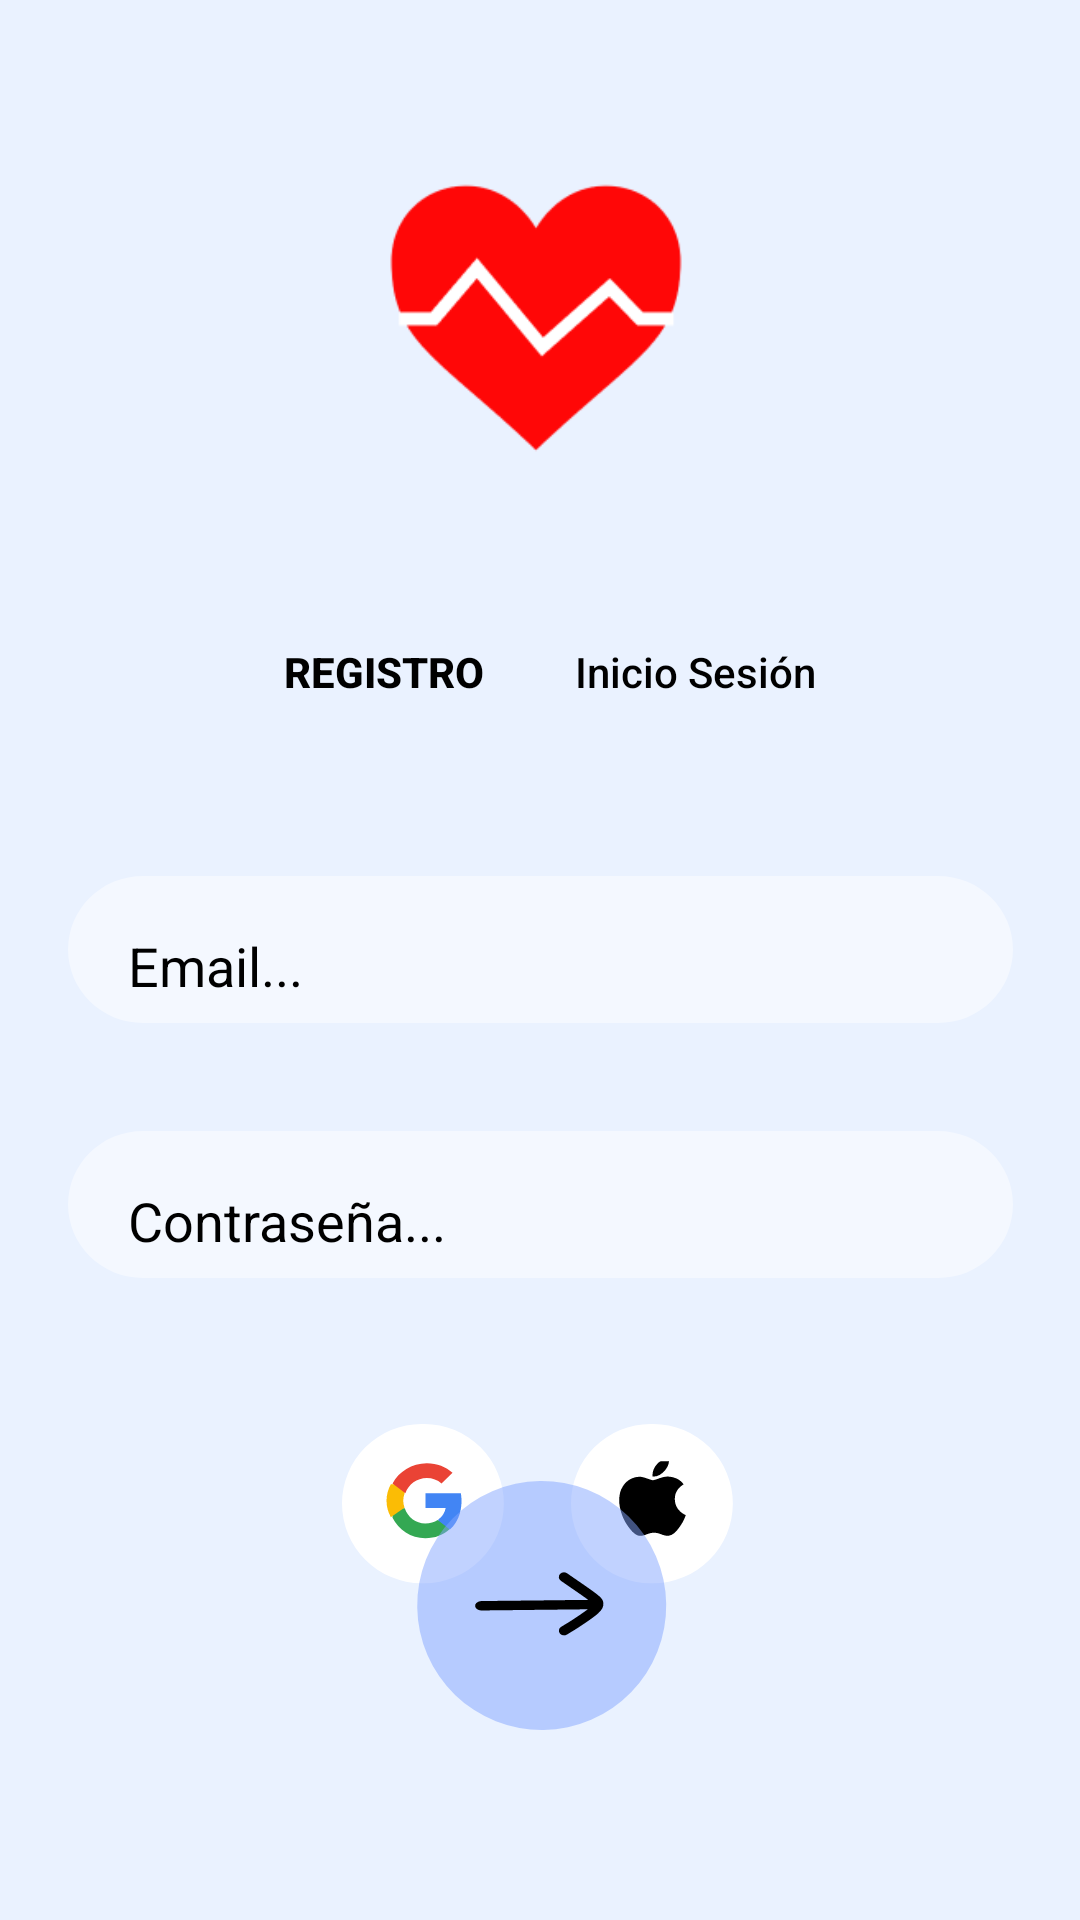

Android layout source for this screen:
<!-- AndroidManifest.xml: application theme Theme.AppCompat.NoActionBar -->
<!-- res/layout/activity_register.xml -->
<?xml version="1.0" encoding="utf-8"?>
<androidx.constraintlayout.widget.ConstraintLayout xmlns:android="http://schemas.android.com/apk/res/android"
    xmlns:app="http://schemas.android.com/apk/res-auto"
    xmlns:tools="http://schemas.android.com/tools"
    android:id="@+id/main"
    android:layout_width="match_parent"
    android:layout_height="match_parent"
    android:background="#EAF2FF"
    tools:context=".RegisterActivity">

    <ImageButton
        android:id="@+id/imageButton2"
        android:layout_width="58dp"
        android:layout_height="55dp"
        android:layout_marginTop="48dp"
        android:layout_marginEnd="112dp"
        android:background="@null"
        android:contentDescription="@string/logoapple"
        android:src="@drawable/group_33737"
        app:layout_constraintEnd_toEndOf="parent"
        app:layout_constraintHorizontal_bias="0.911"
        app:layout_constraintStart_toEndOf="@+id/imageButton"
        app:layout_constraintTop_toBottomOf="@+id/Pass_text"
        tools:src="@drawable/group_33737" />

    <ImageButton
        android:id="@+id/imageButton"
        style="@android:style/Widget.Material.ImageButton"
        android:layout_width="58dp"
        android:layout_height="55dp"
        android:layout_marginStart="112dp"
        android:layout_marginTop="48dp"
        android:background="@null"
        android:contentDescription="@string/logogoogle"
        android:src="@drawable/group_33736"
        app:layout_constraintStart_toStartOf="parent"
        app:layout_constraintTop_toBottomOf="@+id/Pass_text"
        tools:src="@drawable/group_33736" />

    <ImageView
        android:id="@+id/imageView2"
        android:layout_width="108dp"
        android:layout_height="108dp"
        android:layout_marginStart="166dp"
        android:layout_marginTop="52dp"
        android:layout_marginEnd="166dp"
        android:background="@null"
        android:contentDescription="@string/logologo"
        app:layout_constraintEnd_toEndOf="parent"
        app:layout_constraintHorizontal_bias="0.517"
        app:layout_constraintStart_toStartOf="parent"
        app:layout_constraintTop_toTopOf="parent"
        app:srcCompat="@drawable/group_33758" />

    <Button
        android:id="@+id/Registre_Butt"
        style="@style/Widget.AppCompat.Button.Borderless"
        android:layout_width="wrap_content"
        android:layout_height="wrap_content"
        android:layout_marginStart="76dp"
        android:layout_marginTop="40dp"
        android:onClick="register"
        android:text="@string/registro"
        android:textColor="#000000"
        android:textStyle="bold"
        app:layout_constraintEnd_toStartOf="@+id/Inicio_Butt"
        app:layout_constraintStart_toStartOf="parent"
        app:layout_constraintTop_toBottomOf="@+id/imageView2" />

    <Button
        android:id="@+id/Inicio_Butt"
        android:onClick="login"
        style="@style/Widget.AppCompat.Button.Borderless"
        android:layout_width="wrap_content"
        android:layout_height="wrap_content"
        android:layout_marginTop="40dp"
        android:layout_marginEnd="76dp"
        android:text="@string/inicio_sesi_n"
        android:textAppearance="@style/TextAppearance.AppCompat.Body2"
        android:textColor="#000000"
        app:layout_constraintEnd_toEndOf="parent"
        app:layout_constraintTop_toBottomOf="@+id/imageView2" />

    <EditText
        android:id="@+id/Email_text"
        android:layout_width="315dp"
        android:layout_height="49dp"
        android:layout_marginStart="63dp"
        android:layout_marginTop="44dp"
        android:layout_marginEnd="63dp"
        android:autofillHints=""
        android:background="@drawable/rectangle_981"
        android:ems="10"
        android:hint="@string/email"
        android:inputType="textEmailAddress"
        android:paddingLeft="20dp"
        android:paddingTop="11dp"
        android:textColorHighlight="#000000"
        android:textColorHint="#000000"
        android:textSize="18sp"
        app:layout_constraintEnd_toEndOf="parent"
        app:layout_constraintStart_toStartOf="parent"
        app:layout_constraintTop_toBottomOf="@+id/Registre_Butt" />

    <EditText
        android:id="@+id/Pass_text"
        android:layout_width="315dp"
        android:layout_height="49dp"
        android:layout_marginStart="63dp"
        android:layout_marginTop="36dp"
        android:layout_marginEnd="63dp"
        android:autofillHints=""
        android:background="@drawable/rectangle_981"
        android:ems="10"
        android:hint="@string/contrase_a"
        android:inputType="textPassword"
        android:paddingLeft="20dp"
        android:paddingTop="11dp"
        android:textAlignment="viewStart"
        android:textAppearance="@style/TextAppearance.AppCompat.Body1"
        android:textColorHint="#000000"
        android:textSize="18sp"
        app:layout_constraintEnd_toEndOf="parent"
        app:layout_constraintStart_toStartOf="parent"
        app:layout_constraintTop_toBottomOf="@+id/Email_text" />

    <TextView
        android:id="@+id/textView2"
        android:layout_width="260dp"
        android:layout_height="26dp"
        android:layout_marginStart="105dp"
        android:layout_marginTop="27dp"
        android:layout_marginEnd="105dp"
        android:layout_marginBottom="68dp"
        android:gravity="center"
        android:text="@string/ingresa_como_invitado"
        android:textColor="#000000"
        android:textStyle="bold"
        app:layout_constraintBottom_toTopOf="@+id/imageButton4"
        app:layout_constraintEnd_toEndOf="parent"
        app:layout_constraintHorizontal_bias="0.636"
        app:layout_constraintStart_toStartOf="parent"
        app:layout_constraintTop_toBottomOf="@+id/imageButton2"
        app:layout_constraintVertical_bias="0.0" />

    <ImageButton
        android:id="@+id/imageButton4"
        android:layout_width="wrap_content"
        android:layout_height="wrap_content"
        android:layout_marginStart="166dp"
        android:layout_marginEnd="166dp"
        android:layout_marginBottom="52dp"
        android:background="@null"
        android:contentDescription="@string/todo"
        android:onClick="register"
        app:layout_constraintBottom_toBottomOf="parent"
        app:layout_constraintEnd_toEndOf="parent"
        app:layout_constraintStart_toStartOf="parent"
        app:srcCompat="@drawable/frame_1233" />

</androidx.constraintlayout.widget.ConstraintLayout>
<!-- resources referenced by this layout -->
<resources>
  <!-- drawable frame_1233 (drawable) -->
  <vector xmlns:android="http://schemas.android.com/apk/res/android"
      android:width="95dp"
      android:height="104dp"
      android:viewportWidth="95"
      android:viewportHeight="104">
    <path
        android:pathData="M47.9,51.18m-0.64,-41.5a41.49,41.51 134.11,1 1,1.29 82.99a41.49,41.51 134.11,1 1,-1.29 -82.99"
        android:fillColor="#82A5FF"
        android:fillAlpha="0.5"/>
    <path
        android:pathData="M56.26,60.88C58.07,59.84 59.87,58.71 61.6,57.53C66.19,54.41 68.5,52.84 68.46,50.64C68.43,48.77 67.41,48.07 60.79,43.48C59.87,42.85 58.32,41.78 56.35,40.42C55.6,39.9 54.52,40.04 53.95,40.73C53.38,41.42 53.53,42.41 54.29,42.93C56.25,44.29 57.81,45.36 58.72,45.99C60.65,47.32 62.28,48.45 63.41,49.29C58.61,49.34 52.76,49.41 46.91,49.48C40,49.55 33.09,49.63 27.93,49.68C26.7,49.7 25.71,50.41 25.71,51.28L25.71,51.29C25.73,52.15 26.72,52.83 27.94,52.82C33.11,52.77 40.03,52.69 46.94,52.61C52.72,52.55 58.49,52.48 63.26,52.43C62.21,53.22 60.85,54.15 59.57,55.02C57.9,56.15 56.18,57.24 54.44,58.24C53.92,58.54 53.63,59.06 53.64,59.59C53.64,59.87 53.73,60.15 53.9,60.4C54.4,61.13 55.46,61.35 56.26,60.89L56.26,60.88Z"
        android:fillColor="#000000"/>
  </vector>
  <!-- drawable group_33736 (drawable) -->
  <vector xmlns:android="http://schemas.android.com/apk/res/android"
      android:width="54dp"
      android:height="54dp"
      android:viewportWidth="54"
      android:viewportHeight="54">
    <path
        android:pathData="M26.528,0L27.419,0A26.528,26.528 0,0 1,53.947 26.528L53.947,26.528A26.528,26.528 0,0 1,27.419 53.056L26.528,53.056A26.528,26.528 0,0 1,0 26.528L0,26.528A26.528,26.528 0,0 1,26.528 0z"
        android:fillColor="#ffffff"/>
    <path
        android:pathData="M39.84,25.666C39.84,24.76 39.761,23.89 39.613,23.054H27.84V27.994H34.567C34.278,29.591 33.397,30.943 32.073,31.849V35.054H36.113C38.477,32.83 39.84,29.556 39.84,25.666Z"
        android:fillColor="#4285F4"
        android:fillType="evenOdd"/>
    <path
        android:pathData="M27.756,38.054C31.054,38.054 33.819,36.948 35.84,35.063L31.892,31.965C30.799,32.706 29.399,33.144 27.756,33.144C24.574,33.144 21.882,30.972 20.921,28.054H16.84V31.252C18.85,35.287 22.981,38.054 27.756,38.054Z"
        android:fillColor="#34A853"
        android:fillType="evenOdd"/>
    <path
        android:pathData="M20.84,27.881C20.568,27.146 20.413,26.361 20.413,25.554C20.413,24.747 20.568,23.962 20.84,23.227V20.054H16.289C15.366,21.707 14.84,23.577 14.84,25.554C14.84,27.53 15.366,29.4 16.289,31.054L20.84,27.881Z"
        android:fillColor="#FBBC05"
        android:fillType="evenOdd"/>
    <path
        android:pathData="M28.277,17.964C30.156,17.964 31.843,18.587 33.169,19.81L36.84,16.269C34.624,14.277 31.727,13.054 28.277,13.054C23.274,13.054 18.946,15.82 16.84,19.855L21.116,23.054C22.122,20.136 24.944,17.964 28.277,17.964Z"
        android:fillColor="#EA4335"
        android:fillType="evenOdd"/>
  </vector>
  <!-- drawable group_33737: vector/xml drawable (drawable, 2010 chars, omitted) -->
  <!-- drawable group_33758: png bitmap (drawable, 5380 bytes) -->
  <!-- drawable rectangle_981 (drawable) -->
  <vector xmlns:android="http://schemas.android.com/apk/res/android"
      android:width="285dp"
      android:height="45dp"
      android:viewportWidth="285"
      android:viewportHeight="45">
    <path
        android:pathData="M22.5,0L262.5,0A22.5,22.5 0,0 1,285 22.5L285,22.5A22.5,22.5 0,0 1,262.5 45L22.5,45A22.5,22.5 0,0 1,0 22.5L0,22.5A22.5,22.5 0,0 1,22.5 0z"
        android:fillColor="#ffffff"
        android:fillAlpha="0.46"/>
  </vector>
  <string name="contrase_a">Contraseña...</string>
  <string name="email">Email...</string>
  <string name="ingresa_como_invitado">Ingresa como invitado</string>
  <string name="inicio_sesi_n">Inicio Sesión</string>
  <string name="logoapple">LogoApple</string>
  <string name="logogoogle">LogoGoogle</string>
  <string name="logologo">LogoLogo</string>
  <string name="registro">Registro</string>
  <string name="todo">TODO</string>
</resources>
